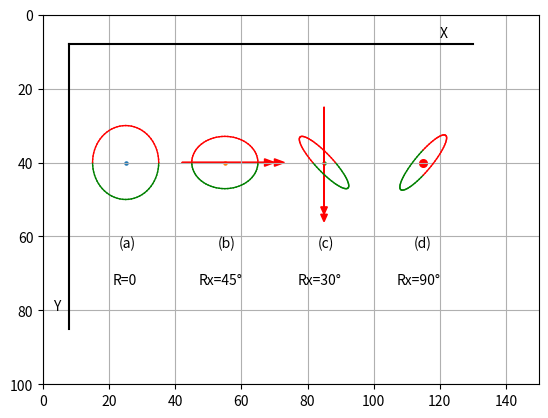

Here is the Python script that generated this plot:
#!/usr/local/bin/python3

"""
SEQUENTIALCIRCLES
"""

import numpy as np
import matplotlib.pyplot as plt
from math import sin, cos, radians


def plot_grid(extents, axis_on='on', plot_grid=True):
    plt.axis(extents)
    plt.axis(axis_on)
    plt.grid(plot_grid)


def rotx(xc, yc, zc, xp, yp, zp, Rx):
    a = [xp, yp, zp]
    b = [1, 0, 0]  # [cx11, cx12, cx13]
    xpp = np.inner(a, b)
    b = [0, cos(Rx), -sin(Rx)]  # [cx21, cx22, cx23]
    ypp = np.inner(a, b)
    b = [0, sin(Rx), cos(Rx)]  # [cx31, cx32, cx33]
    zpp = np.inner(a, b)
    [xg, yg, zg] = [xpp + xc, ypp + yc, zpp + zc]
    return [xg, yg, zg]


def roty(xc, yc, zc, xp, yp, zp, Ry):
    a = [xp, yp, zp]
    b = [cos(Ry), 0, sin(Ry)]  # [cy11, cy12, cy13]
    xpp = np.inner(a, b)
    b = [0, 1, 0]  # [cy21, cy22, cy23]
    ypp = np.inner(a, b)
    b = [-sin(Ry), 0, cos(Ry)]  # [cy31, cy32, cy33]
    zpp = np.inner(a, b)
    [xg, yg, zg] = [xpp + xc, ypp + yc, zpp + zc]
    return [xg, yg, zg]


def rotz(xc, yc, zc, xp, yp, zp, Rz):
    a = [xp, yp, zp]
    b = [cos(Rz), -sin(Rz), 0]  # [cz11, cz12, cz13]
    xpp = np.inner(a, b)
    b = [sin(Rz), cos(Rz), 0]  # [cz21, cz22, cz23]
    ypp = np.inner(a, b)
    b = [0, 0, 1]  # [cz31, cz32, cz33]
    zpp = np.inner(a, b)
    [xg, yg, zg] = [xpp + xc, ypp + yc, zpp + zc]
    return [xg, yg, zg]


def plotcircle(xc, yc, xg, yg, zg):
    lastxg = xg[0]
    lastyg = yg[0]
    for i in range(len(xg)):
        color = 'r'
        if (i < len(xg) / 2):
            color = 'g'
        plt.plot([lastxg, xg[i]], [lastyg, yg[i]], linewidth=1, color=color)
        lastxg = xg[i]
        lastyg = yg[i]

    plt.scatter(xc, yc, s=5)


def plotcirclex(xc, yc, zc, x, y, z, Rx):
    xg = [0] * len(x)
    yg = [0] * len(x)
    zg = [0] * len(x)
    for i in range(len(xg)):  # Rotate eight corners
        [xg[i], yg[i], zg[i]] = rotx(xc, yc, zc, x[i], y[i], z[i], Rx)
        [x[i], y[i], z[i]] = [xg[i] - xc, yg[i] - yc, zg[i] - zc]
    plotcircle(xc, yc, xg, yg, zg)


def plotcircley(xc, yc, zc, x, y, z, Ry):
    xg = [0] * len(x)
    yg = [0] * len(x)
    zg = [0] * len(x)
    for i in range(len(xg)):  # Rotate eight corners
        [xg[i], yg[i], zg[i]] = roty(xc, yc, zc, x[i], y[i], z[i], Ry)
        [x[i], y[i], z[i]] = [xg[i] - xc, yg[i] - yc, zg[i] - zc]
    plotcircle(xc, yc, xg, yg, zg)


def plotcirclez(xc, yc, zc, x, y, z, Rz):
    xg = [0] * len(x)
    yg = [0] * len(x)
    zg = [0] * len(x)
    for i in range(len(xg)):  # Rotate eight corners
        [xg[i], yg[i], zg[i]] = rotz(xc, yc, zc, x[i], y[i], z[i], Rz)
        [x[i], y[i], z[i]] = [xg[i] - xc, yg[i] - yc, zg[i] - zc]
    plotcircle(xc, yc, xg, yg, zg)


def main():
    plot_grid([0, 150, 100, 0], 'on', True)

    # Lists
    x = []
    y = []
    z = []

    xg = []
    yg = []
    zg = []

    phi1 = radians(0)
    phi2 = radians(360)
    dphi = radians(5)

    r = 10

    for phi in np.arange(phi1, phi2 + dphi, dphi):
        xp = r * cos(phi)
        yp = r * sin(phi)
        zp = 0
        x.append(xp)
        y.append(yp)
        z.append(zp)
        xg.append(xp)
        yg.append(yp)
        zg.append(zp)

    Rx = radians(0)
    xc = 25
    yc = 40
    zc = 20
    plotcirclex(xc, yc, zc, x, y, z, Rx)

    Rx = radians(45)
    xc = 55
    yc = 40
    zc = 20
    plotcirclex(xc, yc, zc, x, y, z, Rx)

    Ry = radians(70)
    xc = 85
    yc = 40
    zc = 20
    plotcircley(xc, yc, zc, x, y, z, Ry)

    Rz = radians(90)
    xc = 115
    yc = 40
    zc = 20
    plotcirclez(xc, yc, zc, x, y, z, Rz)

    plt.text(23, 63, '(a)')
    plt.text(53, 63, '(b)')
    plt.text(83, 63, '(c)')
    plt.text(112, 63, '(d)')
    plt.text(21, 73, 'R=0')
    plt.text(47, 73, 'Rx=45°')
    plt.text(77, 73, 'Rx=30°')
    plt.text(107, 73, 'Rx=90°')
    plt.arrow(42, 40, 25, 0, head_width=2, head_length=3, color='r')
    plt.arrow(42, 40, 28, 0, head_width=2, head_length=3, color='r')
    plt.arrow(85, 25, 0, 27, head_width=2, head_length=2, color='r')
    plt.arrow(85, 25, 0, 29, head_width=2, head_length=2, color='r')
    plt.plot([8, 130], [8, 8], color='k')
    plt.plot([8, 8], [8, 85], color='k')
    plt.text(120, 6, 'X')
    plt.text(3, 80, 'Y')
    plt.scatter(115, 40, s=30, color='r')

    plt.show()


main()
